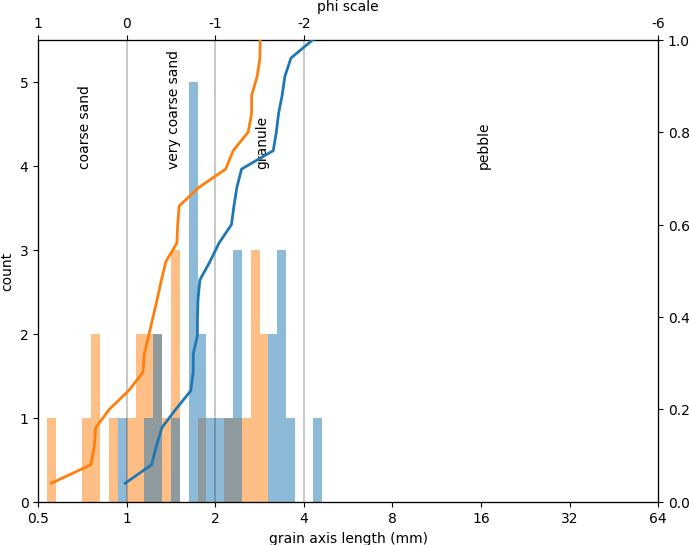

The data file committed next to this chart (first rows):
, area, centroid-0, centroid-1, major_axis_length, minor_axis_length, orientation, perimeter, max_intensity-0, max_intensity-1, max_intensity-2, mean_intensity-0, mean_intensity-1, mean_intensity-2, min_intensity-0, min_intensity-1, min_intensity-2
0, 1.1, 27.54, 94.34, 1.26, 1.135, 0.5548, 3.997, 233.0, 233.0, 223.0, 131, 124.9, 112.7, 0.0, 0.0, 0.0
0, 1.122, 25.86, 302.9, 1.682, 0.8723, -0.1995, 4.368, 219.0, 213.0, 213.0, 114.1, 101.7, 93.36, 0.0, 0.0, 0.0
0, 4.17, 37.14, 498.5, 2.455, 2.169, 0.4367, 7.613, 255.0, 255.0, 249.0, 192.4, 186.2, 169.4, 0.0, 0.0, 0.0
0, 1.559, 36.44, 756, 1.739, 1.271, -0.3834, 5.275, 238.0, 241.0, 248.0, 99.5, 108.2, 121.9, 0.0, 0.0, 0.0
0, 0.7431, 56.21, 973.1, 1.316, 0.7548, 1.26, 3.578, 207.0, 216.0, 223.0, 38.66, 44.92, 47.89, 0.0, 0.0, 0.0
0, 3.057, 36.6, 1221, 2.314, 1.756, -0.9455, 6.975, 255.0, 255.0, 255.0, 89.87, 105.1, 121, 0.0, 0.0, 0.0
0, 0.8336, 246.4, 85.72, 1.467, 0.7762, -0.6734, 3.88, 182.0, 205.0, 223.0, 82.39, 97.94, 111.6, 0.0, 0.0, 0.0
0, 0.8937, 276.1, 525.1, 1.215, 1.014, -0.7109, 3.814, 195.0, 213.0, 217.0, 64.13, 70.52, 69.98, 0.0, 0.0, 0.0
0, 7.331, 250.4, 797.6, 3.612, 2.586, -1.402, 10.28, 255.0, 255.0, 254.0, 190.5, 190.8, 177.8, 0.0, 0.0, 0.0
0, 1.984, 267.4, 981.9, 1.74, 1.481, 1.552, 5.359, 255.0, 255.0, 248.0, 173.9, 175.5, 166, 0.0, 0.0, 0.0
0, 7.673, 238.1, 1184, 3.446, 2.836, -0.8913, 10.37, 255.0, 255.0, 255.0, 173.7, 178.3, 174.4, 0.0, 0.0, 0.0
0, 2.326, 462.6, 321, 2.27, 1.312, -1.382, 5.984, 255.0, 255.0, 250.0, 177.5, 180.3, 170.3, 0.0, 0.0, 0.0
0, 2.39, 467.2, 518.7, 2.06, 1.49, 1.062, 5.922, 252.0, 253.0, 250.0, 147.2, 147.6, 138.8, 0.0, 0.0, 0.0
0, 7.528, 449.9, 710.9, 3.375, 2.842, -1.414, 10.31, 255.0, 255.0, 253.0, 183.1, 178.8, 168.4, 0.0, 0.0, 0.0
0, 2.52, 479.5, 936.2, 2.367, 1.359, -0.9434, 6.201, 255.0, 255.0, 245.0, 163.6, 156.7, 137.5, 0.0, 0.0, 0.0
0, 0.3942, 483.2, 1179, 0.9878, 0.5546, 0.8859, 2.598, 102.0, 105.0, 112.0, 18.48, 25.64, 35, 0.0, 0.0, 0.0
0, 1.668, 712, 71.47, 1.919, 1.147, -1.26, 5.262, 192.0, 231.0, 255.0, 61.44, 83.84, 106.8, 0.0, 0.0, 0.0
0, 1.471, 687.6, 323.9, 1.65, 1.229, -0.7903, 5.011, 251.0, 246.0, 251.0, 126.4, 128.1, 132.5, 0.0, 0.0, 0.0
0, 1.527, 689.4, 537.3, 1.772, 1.187, -0.6839, 5.454, 239.0, 227.0, 239.0, 79.37, 62.47, 71.52, 0.0, 0.0, 0.0
0, 0.9485, 703.2, 748.3, 1.684, 0.784, 1.556, 4.24, 141.0, 142.0, 145.0, 75.41, 78.03, 78.04, 5.0, 7.0, 7.0
0, 6.698, 734.5, 938.7, 3.281, 2.656, 1.521, 10.14, 255.0, 255.0, 255.0, 88.16, 105.2, 120.9, 0.0, 0.0, 0.0
0, 9.291, 674.3, 1141, 4.291, 2.773, -1.198, 11.97, 255.0, 255.0, 255.0, 91.23, 102.9, 116.2, 0.0, 0.0, 0.0
0, 1.968, 914.2, 113.6, 1.748, 1.507, -0.8916, 5.496, 205.0, 239.0, 249.0, 72.45, 89.34, 102.3, 0.0, 0.0, 0.0
0, 6.497, 900.3, 546.9, 3.148, 2.659, -1.216, 9.746, 255.0, 255.0, 255.0, 183.3, 177.1, 175.7, 0.0, 0.0, 0.0
0, 5.237, 926.8, 943.7, 3.224, 2.301, 1.177, 9.959, 196.0, 230.0, 255.0, 55.46, 78.71, 102, 0.0, 0.0, 0.0
